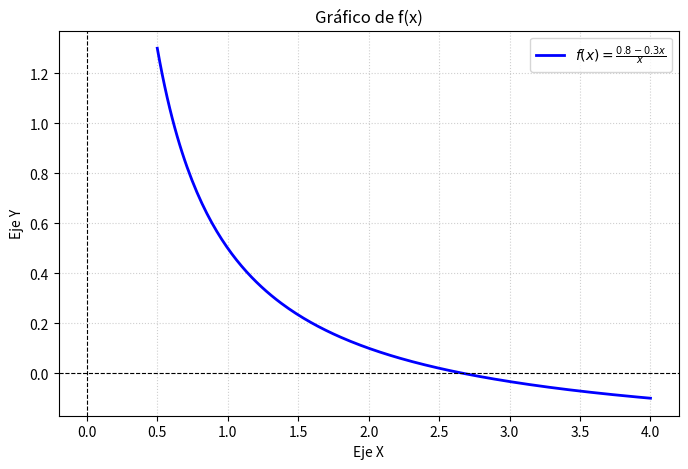

Source code (Python):
import matplotlib.pyplot as plt
import numpy as np

# aca defino la funcion f(x)
def funcion(x):
    return (0.8 - 0.3 * x) / x

# despejando a mano nos da 0.8 / 0.3
valor_verdadero = 0.8 / 0.3
print(f"--- Parte a) Valor verdadero analítico: x = {valor_verdadero} ---\n")


# uso valores entre 0.5 y 4.0 para ver el corte
x_valores = np.linspace(0.5, 4.0, 200)
y_valores = funcion(x_valores)

plt.figure(figsize=(8, 5))
plt.plot(x_valores, y_valores, label=r"$f(x) = \frac{0.8 - 0.3x}{x}$", color="blue", lw=2)
plt.axhline(0, color="black", linewidth=0.8, linestyle="--")
plt.axvline(0, color="black", linewidth=0.8, linestyle="--")
plt.title("Gráfico de f(x)")
plt.xlabel("Eje X")
plt.ylabel("Eje Y")
plt.grid(True, linestyle=":", alpha=0.6)
plt.legend()
plt.show()


# limites que nos da la guia
limite_inferior = 1.0
limite_superior = 3.0

aproximacion_anterior = None

# reviso si hay cambio de signo entre 1 y 3
if funcion(limite_inferior) * funcion(limite_superior) < 0:
    # solo 3 vueltas como pide el ejercicio
    for numero_iteracion in range(1, 4):
        # aplico la formula de la recta de falsa posicion
        punto_interseccion = limite_superior - (funcion(limite_superior) * (limite_inferior - limite_superior)) / (funcion(limite_inferior) - funcion(limite_superior))
        
        # aca calculo el error aproximado (ea) desde la segunda vuelta
        if aproximacion_anterior is not None:
            error_aproximado_porcentual = abs((punto_interseccion - aproximacion_anterior) / punto_interseccion) * 100
        else:
            error_aproximado_porcentual = float('inf')
            
        # aca calculo el error verdadero (et) comparando con el valor analitico de la parte a
        error_verdadero_porcentual = abs((valor_verdadero - punto_interseccion) / valor_verdadero) * 100
        
        print(f"Iteración {numero_iteracion}: a = {limite_inferior}, b = {limite_superior}, c = {punto_interseccion}")
        print(f"   f(c) = {funcion(punto_interseccion)}")
        print(f"   Error Aproximado (ea) = {error_aproximado_porcentual}%")
        print(f"   Error Verdadero (et)  = {error_verdadero_porcentual}%\n")
        
        # ver para que lado achicamos el intervalo
        if funcion(limite_inferior) * funcion(punto_interseccion) < 0:
            limite_superior = punto_interseccion
        else:
            limite_inferior = punto_interseccion
            
        
        aproximacion_anterior = punto_interseccion

    print(f"Resultado final Falsa Posición tras 3 vueltas: c = {punto_interseccion}")
else:
    print("No hay cambio de signo entre a y b")
